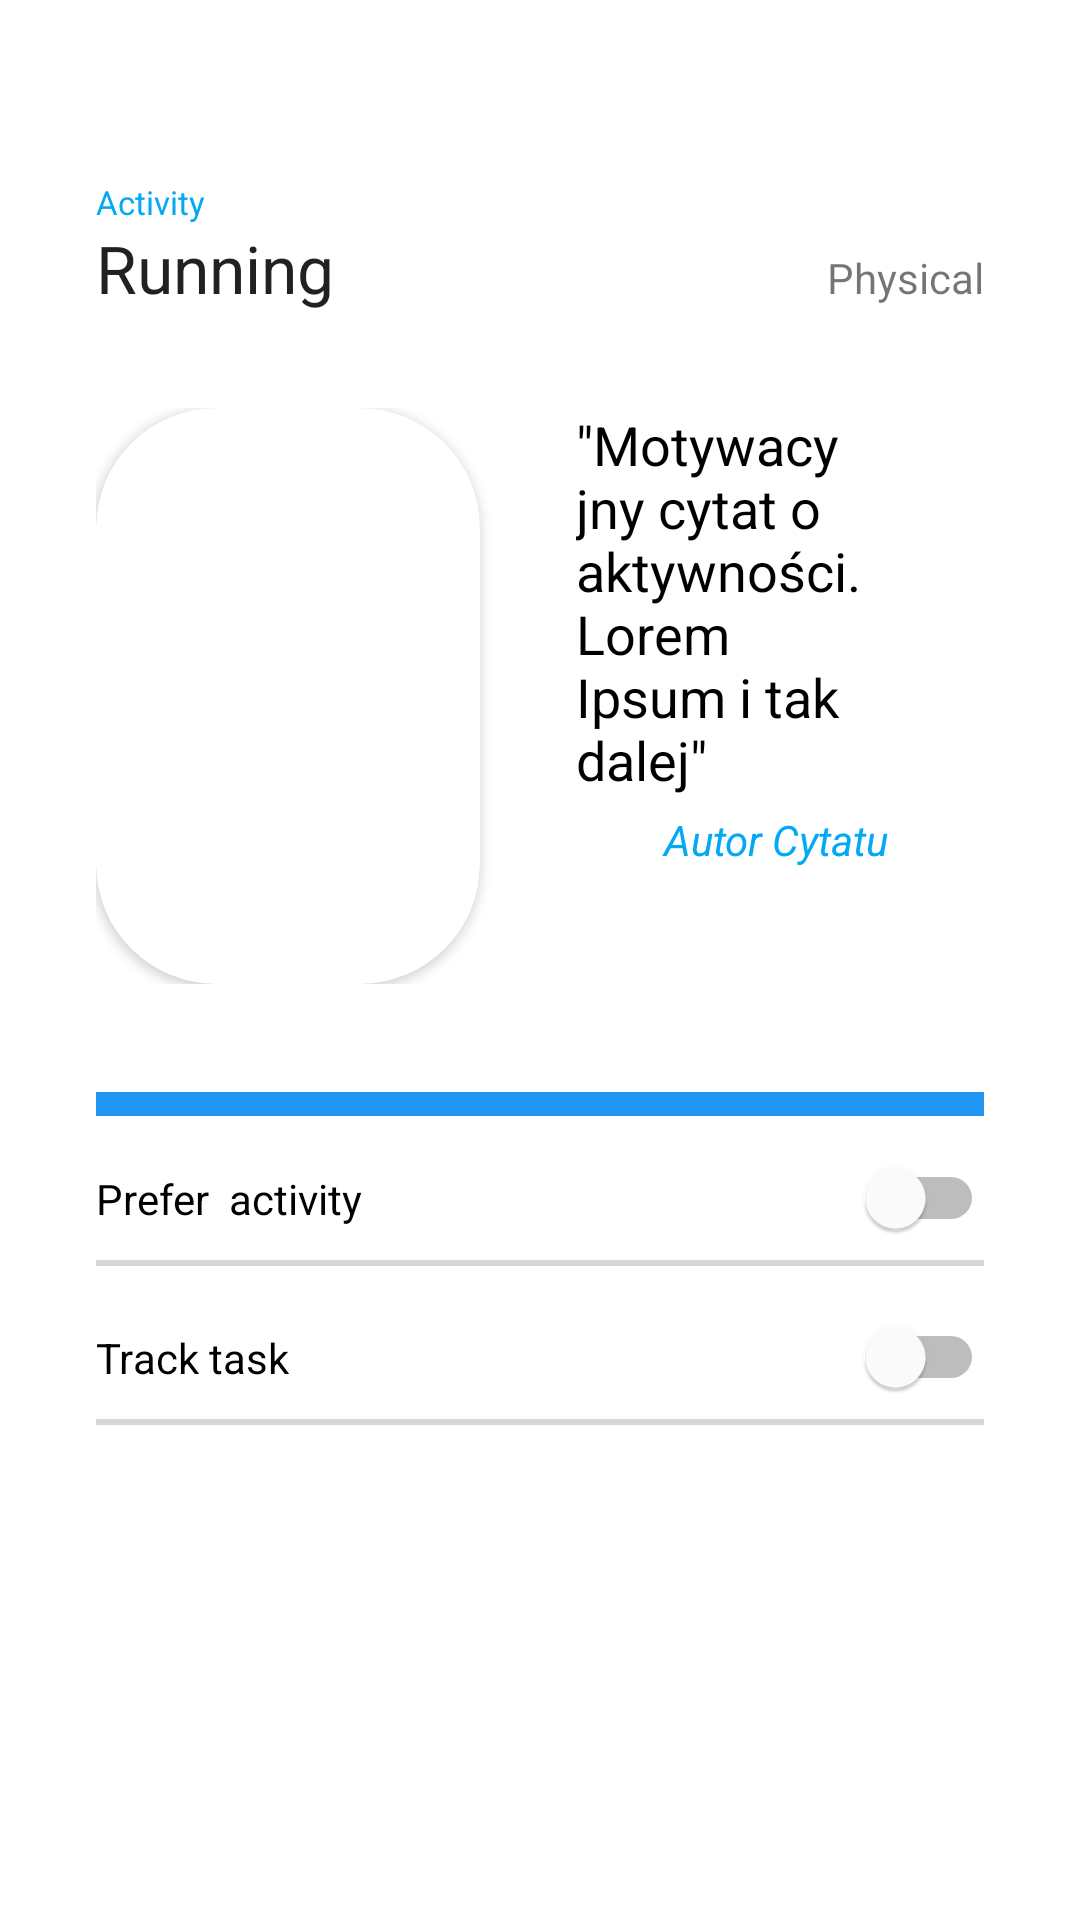

Produce the Android XML layout that renders to this screen, including the resource entries it uses.
<!-- AndroidManifest.xml: application theme Theme.BackToNormal -->
<!-- res/layout/fragment_activity.xml -->
<?xml version="1.0" encoding="utf-8"?>
<androidx.constraintlayout.widget.ConstraintLayout xmlns:android="http://schemas.android.com/apk/res/android"
    xmlns:app="http://schemas.android.com/apk/res-auto"
    xmlns:tools="http://schemas.android.com/tools"
    android:layout_width="match_parent"
    android:layout_height="match_parent">

    <LinearLayout
        android:layout_width="match_parent"
        android:layout_height="match_parent"
        android:layout_marginTop="28dp"
        android:layout_weight="1"
        android:orientation="vertical"
        android:showDividers="middle"
        app:layout_constraintBottom_toBottomOf="parent"
        app:layout_constraintEnd_toEndOf="parent"
        app:layout_constraintStart_toStartOf="parent"
        app:layout_constraintTop_toTopOf="parent">

        <LinearLayout
            android:id="@+id/layoutTitle"
            android:layout_width="match_parent"
            android:layout_height="wrap_content"
            android:layout_marginStart="32dp"
            android:layout_marginTop="32dp"
            android:layout_marginEnd="32dp"
            android:orientation="vertical"
            android:outlineProvider="none">

            <TextView
                android:id="@+id/textView6"
                android:layout_width="match_parent"
                android:layout_height="wrap_content"
                android:text="Activity"
                android:textColor="#03A9F4"
                android:textSize="11sp" />

            <LinearLayout
                android:layout_width="match_parent"
                android:layout_height="wrap_content"
                android:orientation="horizontal">

                <TextView
                    android:id="@+id/textViewActivityName"
                    android:layout_width="wrap_content"
                    android:layout_height="wrap_content"
                    android:layout_weight="1"
                    android:text="Running"
                    android:textAppearance="@style/TextAppearance.AppCompat.Large" />

                <TextView
                    android:id="@+id/textViewActivityType"
                    android:layout_width="wrap_content"
                    android:layout_height="wrap_content"
                    android:text="Physical"
                    android:textAlignment="textEnd" />

            </LinearLayout>

        </LinearLayout>

        <LinearLayout
            android:id="@+id/layoutImage"
            android:layout_width="match_parent"
            android:layout_height="wrap_content"
            android:layout_margin="32dp"
            android:orientation="horizontal">

            <androidx.cardview.widget.CardView
                android:layout_width="128dp"
                android:layout_height="192dp"
                android:layout_gravity="center"
                app:cardCornerRadius="40dp">

                <ImageView
                    android:id="@+id/imageActivity"
                    android:layout_width="128dp"
                    android:layout_height="192dp"
                    android:scaleType="centerCrop" />

            </androidx.cardview.widget.CardView>

            <LinearLayout
                android:layout_width="wrap_content"
                android:layout_height="wrap_content"
                android:layout_marginLeft="32dp"
                android:layout_marginRight="32dp"
                android:orientation="vertical">

                <TextView
                    android:id="@+id/textViewQuote"
                    android:layout_width="wrap_content"
                    android:layout_height="wrap_content"
                    android:text='"Motywacyjny cytat o aktywności. Lorem Ipsum i tak dalej"'
                    android:textAlignment="viewStart"
                    android:textAllCaps="false"
                    android:textAppearance="@style/TextAppearance.AppCompat.Medium"
                    android:textColor="#000000" />

                <TextView
                    android:id="@+id/textViewQuoteAuthor"
                    android:layout_width="match_parent"
                    android:layout_height="wrap_content"
                    android:layout_marginTop="5dp"
                    android:text="Autor Cytatu"
                    android:textAlignment="textEnd"
                    android:textColor="#03A9F4"
                    android:textStyle="italic" />
            </LinearLayout>

        </LinearLayout>

        <ProgressBar
            style="?android:attr/progressBarStyleHorizontal"
            android:layout_width="match_parent"
            android:layout_height="wrap_content"
            android:layout_marginLeft="32dp"
            android:layout_marginRight="32dp"
            android:progress="@integer/material_motion_duration_long_1"
            android:progressTint="#2196F3"
            android:scaleY="2" />

        <LinearLayout
            android:id="@+id/layoutOptions"
            android:layout_width="match_parent"
            android:layout_height="match_parent"
            android:layout_marginLeft="32dp"
            android:layout_marginTop="10dp"
            android:layout_marginRight="32dp"
            android:layout_marginBottom="64dp"
            android:orientation="vertical">

            <LinearLayout
                android:id="@+id/optionsItem1"
                android:layout_width="match_parent"
                android:layout_height="wrap_content"
                android:orientation="vertical">

                <Switch
                    android:id="@+id/switchPrefer"
                    style="@style/Widget.AppCompat.CompoundButton.Switch"
                    android:layout_width="match_parent"
                    android:layout_height="wrap_content"
                    android:checked="false"
                    android:text="Prefer  activity" />

                <ProgressBar
                    style="?android:attr/progressBarStyleHorizontal"
                    android:layout_width="match_parent"
                    android:layout_height="wrap_content"
                    android:scaleY="0.5" />
            </LinearLayout>

            <LinearLayout
                android:id="@+id/optionsItem2"
                android:layout_width="match_parent"
                android:layout_height="wrap_content"
                android:orientation="vertical">

                
                
                
                
                
                
                

                
                
                
                
                
            </LinearLayout>

            <LinearLayout
                android:id="@+id/optionsItem3"
                android:layout_width="match_parent"
                android:layout_height="wrap_content"
                android:layout_marginTop="10dp"
                android:orientation="vertical">

                <Switch
                    android:id="@+id/switchTask"
                    style="@style/Widget.AppCompat.CompoundButton.Switch"
                    android:layout_width="match_parent"
                    android:layout_height="wrap_content"
                    android:checked="false"
                    android:text="Track task" />

                <ProgressBar
                    style="?android:attr/progressBarStyleHorizontal"
                    android:layout_width="match_parent"
                    android:layout_height="wrap_content"
                    android:scaleY="0.5" />
            </LinearLayout>
        </LinearLayout>

    </LinearLayout>

</androidx.constraintlayout.widget.ConstraintLayout>
<!-- resources referenced by this layout -->
<resources>
  <style name="Theme.BackToNormal" parent="Theme.MaterialComponents.DayNight.DarkActionBar">
          
          <item name="colorPrimary">@color/blue_420</item>
          <item name="colorPrimaryVariant">@color/blue_420</item>
          <item name="colorOnPrimary">@color/white</item>
          
          <item name="colorSecondary">@color/teal_200</item>
          <item name="colorSecondaryVariant">@color/teal_700</item>
          <item name="colorOnSecondary">@color/black</item>
          
          <item name="android:statusBarColor" tools:targetApi="l">?attr/colorPrimaryVariant</item>
          
      </style>
  <color name="blue_420">#03A9F4</color>
  <color name="white">#FFFFFFFF</color>
  <color name="teal_200">#FF03DAC5</color>
  <color name="teal_700">#FF018786</color>
  <color name="black">#FF000000</color>
</resources>
